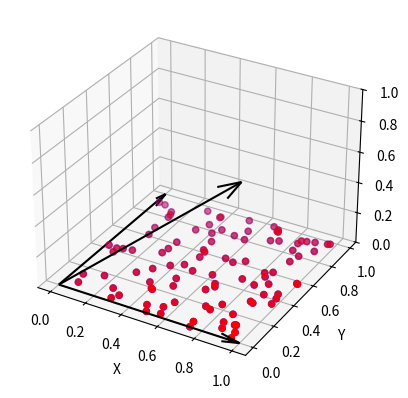

Python code for this plot:
# make 2d plane in 3d space and plot it

import time
import numpy as np

import matplotlib.pyplot as plt

from mpl_toolkits.mplot3d import Axes3D

fig = plt.figure()

ax = fig.add_subplot(111, projection="3d")

ax.set_zlim3d(0, 1)

# add point cloud

x = np.random.rand(100)

y = np.random.rand(100)

z = np.zeros(100)

# plot the point cloud

ax.scatter(x, y, z, c="b", marker="o")


def transform(matrix, vector):
    return np.dot(matrix, vector)


# transform the point cloud

matrix = np.array(
    [
        [1, 0, 1],
        [0, 1, 0],
        [0, 0, 1],
    ]
)

x1, y1, z1 = transform(matrix, np.array([x, y, z]))

# label axes

ax.set_xlabel("X")

ax.set_ylabel("Y")

ax.set_zlabel("Z")

ax.scatter(x1, y1, z1, c="r", marker="o")


# plot arrow that goes from origin to point
def plot_arrow(ax, x, y, z, origin):
    ax.quiver(
        origin[0],
        origin[1],
        origin[2],
        x,
        y,
        z,
        length=1,
        arrow_length_ratio=0.1,
        pivot="tail",
        color="k",
    )


# get columns in matrix
for row in matrix.T[:]:
    plot_arrow(ax, row[0], row[1], row[2], [0, 0, 0])

plt.show()

time.sleep(10)
